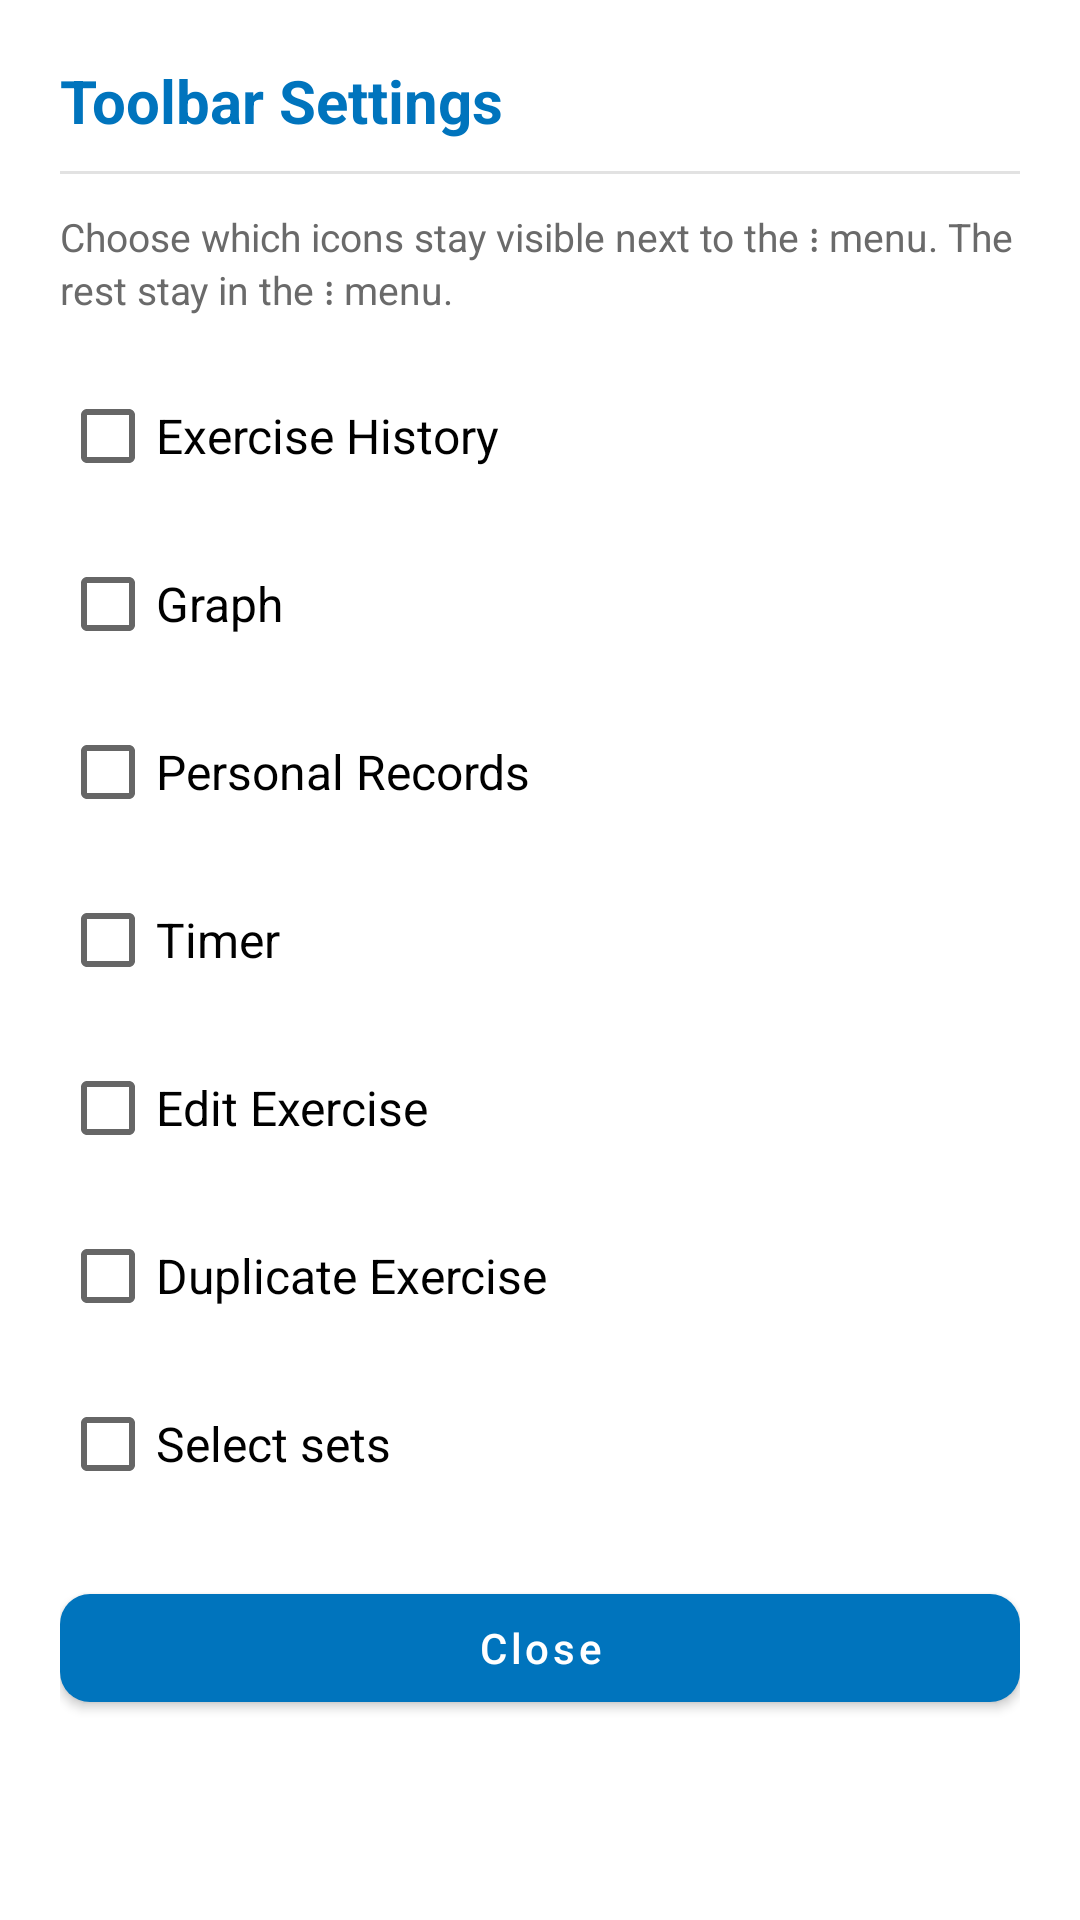

Write the Android layout XML for this screen, with the resource values it uses.
<!-- AndroidManifest.xml: application theme AppTheme -->
<!-- res/layout/toolbar_settings_dialog.xml -->
<?xml version="1.0" encoding="utf-8"?>
<LinearLayout xmlns:android="http://schemas.android.com/apk/res/android"
    xmlns:app="http://schemas.android.com/apk/res-auto"
    android:layout_width="match_parent"
    android:layout_height="wrap_content"
    android:orientation="vertical"
    android:padding="20dp">

    <TextView
        android:layout_width="wrap_content"
        android:layout_height="wrap_content"
        android:text="Toolbar Settings"
        android:textColor="@color/colorPrimary"
        android:textSize="20sp"
        android:textStyle="bold" />

    <View
        android:layout_width="match_parent"
        android:layout_height="1dp"
        android:layout_marginTop="10dp"
        android:background="@color/core_grey_10" />

    <TextView
        android:layout_width="match_parent"
        android:layout_height="wrap_content"
        android:layout_marginTop="12dp"
        android:text="Choose which icons stay visible next to the &#8942; menu. The rest stay in the &#8942; menu."
        android:textColor="@color/core_grey_55"
        android:textSize="13sp" />

    <CheckBox
        android:id="@+id/cb_toolbar_history"
        android:layout_width="match_parent"
        android:layout_height="wrap_content"
        android:layout_marginTop="16dp"
        android:text="Exercise History"
        android:textColor="@color/core_black"
        android:textSize="16sp" />

    <CheckBox
        android:id="@+id/cb_toolbar_graph"
        android:layout_width="match_parent"
        android:layout_height="wrap_content"
        android:layout_marginTop="8dp"
        android:text="Graph"
        android:textColor="@color/core_black"
        android:textSize="16sp" />

    <CheckBox
        android:id="@+id/cb_toolbar_rep_range_history"
        android:layout_width="match_parent"
        android:layout_height="wrap_content"
        android:layout_marginTop="8dp"
        android:text="Personal Records"
        android:textColor="@color/core_black"
        android:textSize="16sp" />

    <CheckBox
        android:id="@+id/cb_toolbar_timer"
        android:layout_width="match_parent"
        android:layout_height="wrap_content"
        android:layout_marginTop="8dp"
        android:text="Timer"
        android:textColor="@color/core_black"
        android:textSize="16sp" />

    <CheckBox
        android:id="@+id/cb_toolbar_edit_exercise"
        android:layout_width="match_parent"
        android:layout_height="wrap_content"
        android:layout_marginTop="8dp"
        android:text="Edit Exercise"
        android:textColor="@color/core_black"
        android:textSize="16sp" />

    <CheckBox
        android:id="@+id/cb_toolbar_duplicate_exercise"
        android:layout_width="match_parent"
        android:layout_height="wrap_content"
        android:layout_marginTop="8dp"
        android:text="Duplicate Exercise"
        android:textColor="@color/core_black"
        android:textSize="16sp" />

    <CheckBox
        android:id="@+id/cb_toolbar_select_sets"
        android:layout_width="match_parent"
        android:layout_height="wrap_content"
        android:layout_marginTop="8dp"
        android:text="Select sets"
        android:textColor="@color/core_black"
        android:textSize="16sp" />

    <com.google.android.material.button.MaterialButton
        android:id="@+id/bt_toolbar_settings_close"
        android:layout_width="match_parent"
        android:layout_height="wrap_content"
        android:layout_marginTop="20dp"
        android:text="Close"
        android:textAllCaps="false"
        app:cornerRadius="10dp" />

</LinearLayout>
<!-- resources referenced by this layout -->
<resources>
  <color name="colorPrimary">#0074bd</color>
  <color name="core_black">#000000</color>
  <color name="core_grey_10">#e2e2e2</color>
  <color name="core_grey_55">#6a6a6a</color>
  <style name="AppTheme" parent="Theme.MaterialComponents.DayNight.DarkActionBar">
          
          <item name="colorPrimary">@color/colorPrimary</item>
          <item name="colorPrimaryDark">@color/colorPrimaryDark</item>
          <item name="colorAccent">@color/colorAccent</item>
      </style>
  <color name="colorPrimaryDark">#0074bd</color>
  <color name="colorAccent">#262626</color>
</resources>
